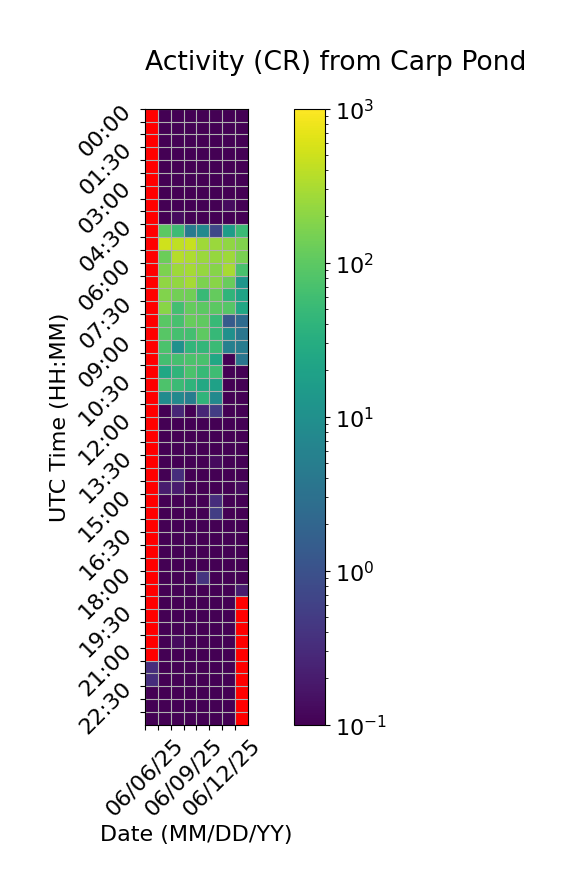

The table this chart was drawn from, first rows:
Time (UTC), 06/06/25, 06/07/25, 06/08/25, 06/09/25, 06/10/25, 06/11/25, 06/12/25, 06/13/25
00:00, , 0.0, 0.0, 0.0, 0.0, 0.0, 0.0, 0.06667
00:30, , 0.0, 0.06667, 0.0, 0.06667, 0.0, 0.0, 0.06667
01:00, , 0.0, 0.0, 0.0, 0.0, 0.0, 0.06667, 0.0
01:30, , 0.0, 0.0, 0.06667, 0.0, 0.0, 0.0, 0.0
02:00, , 0.0, 0.0, 0.0, 0.06667, 0.0, 0.0, 0.0
02:30, , 0.0, 0.0, 0.0, 0.06667, 0.0, 0.0, 0.0
03:00, , 0.0, 0.0, 0.06667, 0.0, 0.0, 0.0, 0.0
03:30, , 0.0, 0.0, 0.0, 0.0, 0.0, 0.1333, 0.0
04:00, , 0.0, 0.1333, 0.0, 0.0, 0.0, 0.0, 0.0
04:30, , 98.33, 54.67, 4.333, 8.0, 0.7333, 17.07, 53.33
05:00, , 513.0, 407.0, 464.9, 269.5, 248.7, 214.9, 172.2
05:30, , 128.1, 355.2, 317.9, 253.9, 230.1, 262.0, 155.9
06:00, , 164.7, 261.6, 291.1, 229.4, 186.2, 299.6, 70.53
06:30, , 218.7, 227.7, 289.3, 161.3, 194.7, 121.5, 12.8
07:00, , 172.8, 141.5, 137.5, 49.4, 111.9, 42.07, 20.73
07:30, , 191.3, 62.73, 113.4, 99.53, 98.53, 89.53, 23.93
08:00, , 95.87, 69.33, 118.7, 105.1, 49.93, 1.4, 2.533
08:30, , 90.4, 65.2, 64.33, 103.6, 47.13, 10.07, 3.667
09:00, , 73.67, 10.53, 42.6, 44.33, 53.27, 5.533, 4.8
09:30, , 64.33, 65.53, 73.47, 70.87, 23.8, 0.0, 3.667
10:00, , 23.93, 41.6, 73.4, 50.2, 58.2, 0.06667, 0.0
10:30, , 77.67, 53.53, 40.27, 25.87, 19.33, 0.0, 0.0
11:00, , 8.533, 7.533, 5.0, 42.13, 7.8, 0.0, 0.0
11:30, , 0.06667, 0.2667, 0.0, 0.2667, 0.5333, 0.0, 0.0
12:00, , 0.0, 0.0, 0.06667, 0.0, 0.0, 0.0, 0.0
12:30, , 0.06667, 0.0, 0.0, 0.0, 0.0, 0.0, 0.0
13:00, , 0.0, 0.06667, 0.06667, 0.0, 0.0, 0.06667, 0.06667
13:30, , 0.06667, 0.0, 0.0, 0.0, 0.1333, 0.06667, 0.0
14:00, , 0.0, 0.3333, 0.0, 0.0, 0.0, 0.0, 0.0
14:30, , 0.2, 0.2, 0.0, 0.0, 0.0, 0.06667, 0.1333
15:00, , 0.0, 0.0, 0.06667, 0.0, 0.3333, 0.06667, 0.0
15:30, , 0.0, 0.0, 0.06667, 0.06667, 0.5333, 0.06667, 0.0
16:00, , 0.06667, 0.0, 0.06667, 0.0, 0.0, 0.0, 0.0
16:30, , 0.0, 0.0, 0.0, 0.0, 0.0, 0.0, 0.06667
17:00, , 0.0, 0.0, 0.0, 0.0, 0.06667, 0.06667, 0.0
17:30, , 0.06667, 0.0, 0.0, 0.0, 0.0, 0.0, 0.0
18:00, , 0.06667, 0.0, 0.0, 0.4, 0.0, 0.0, 0.0
18:30, , 0.0, 0.0, 0.0, 0.06667, 0.0, 0.0, 0.2
19:00, , 0.0, 0.0, 0.06667, 0.0, 0.0, 0.0, 
19:30, , 0.0, 0.0, 0.0, 0.0, 0.0, 0.0, 
20:00, , 0.0, 0.0, 0.0, 0.0, 0.0, 0.0, 
20:30, , 0.0, 0.1333, 0.0, 0.0, 0.0, 0.0, 
21:00, , 0.0, 0.0, 0.0, 0.06667, 0.0, 0.0, 
21:30, 0.3333, 0.0, 0.0, 0.0, 0.0, 0.0, 0.0, 
22:00, 0.3333, 0.0, 0.0, 0.0, 0.0, 0.0, 0.0, 
22:30, 0.0, 0.0, 0.06667, 0.0, 0.0, 0.0, 0.0, 
23:00, 0.0, 0.0, 0.0, 0.0, 0.0, 0.0, 0.0, 
23:30, 0.0, 0.06667, 0.0, 0.0, 0.0, 0.0, 0.06667, 
